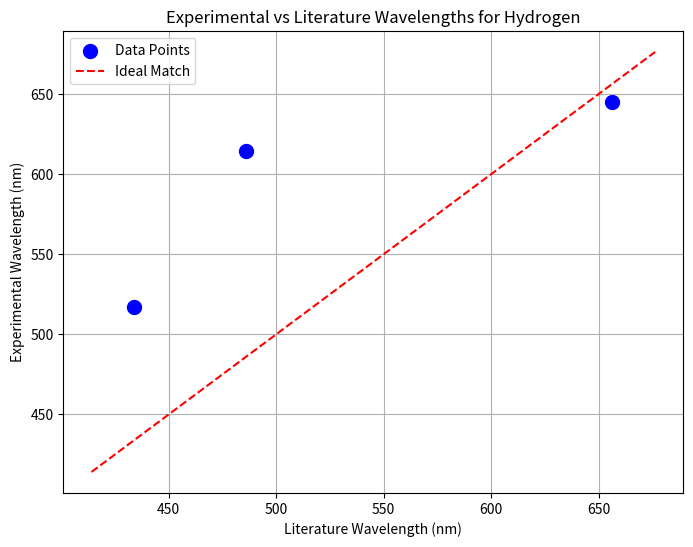

Write the Python code that produced this figure.
import numpy as np
import pandas as pd
import matplotlib.pyplot as plt
import os

if not os.path.exists('plots'):
    os.makedirs('plots')
if not os.path.exists('report/tables'):
    os.makedirs('report/tables')

# Given constants and data
d = 430  # distance to screen in mm
g = 1671  # grating constant in nm (1.671 um)
central_max = 560  # mm

# Measured positions on ruler (mm)
pos_red = 740     # turuncu (orange/red)
pos_green = 730   # yeşil (green)
pos_blue = 700    # mavi (blue)

l_red = abs(pos_red - central_max)
l_green = abs(pos_green - central_max)
l_blue = abs(pos_blue - central_max)

def calc_wavelength(l, d, g):
    return g * l / np.sqrt(d**2 + l**2)

lambda_exp_red = calc_wavelength(l_red, d, g)
lambda_exp_green = calc_wavelength(l_green, d, g)
lambda_exp_blue = calc_wavelength(l_blue, d, g)

data = {
    'Line': ['H_alpha', 'H_beta', 'H_gamma'],
    '2l (m)': [2 * l_red / 1000, 2 * l_green / 1000, 2 * l_blue / 1000],  # 2l in meters
    'n1': [2, 2, 2],
    'n2': [3, 4, 5],
    'lambda_exp (nm)': [lambda_exp_red, lambda_exp_green, lambda_exp_blue],
    'lambda_lit (nm)': [656.28, 486.13, 434.05]
}

df1 = pd.DataFrame(data)
df1['R_exp (m^-1)'] = 1 / ((df1['lambda_exp (nm)'] * 1e-9) * (1/(df1['n1']**2) - 1/(df1['n2']**2)))

df1_export = df1.copy()
df1_export['lambda_exp (nm)'] = df1_export['lambda_exp (nm)'].map('{:.2f}'.format)
df1_export['R_exp (m^-1)'] = df1_export['R_exp (m^-1)'].map('{:.3e}'.format)

df1_export.to_csv('report/tables/table1.csv', index=False)

plt.figure(figsize=(8, 6))
plt.scatter(df1['lambda_lit (nm)'], df1['lambda_exp (nm)'], color='blue', label='Data Points', s=100)

min_val = min(df1['lambda_lit (nm)'].min(), df1['lambda_exp (nm)'].min()) - 20
max_val = max(df1['lambda_lit (nm)'].max(), df1['lambda_exp (nm)'].max()) + 20
plt.plot([min_val, max_val], [min_val, max_val], 'r--', label='Ideal Match')

plt.title('Experimental vs Literature Wavelengths for Hydrogen')
plt.xlabel('Literature Wavelength (nm)')
plt.ylabel('Experimental Wavelength (nm)')
plt.grid(True)
plt.legend()
plt.savefig('plots/wavelength_comparison.png', dpi=300)
